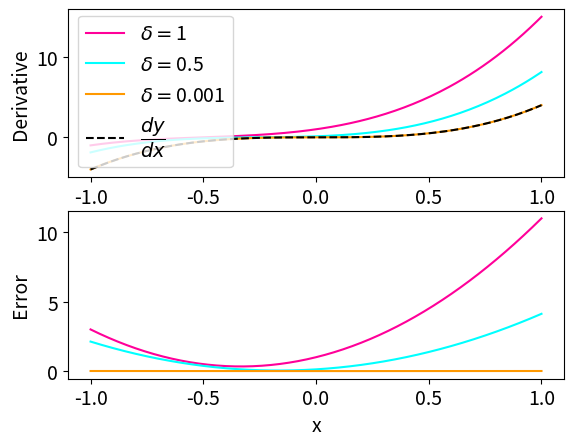
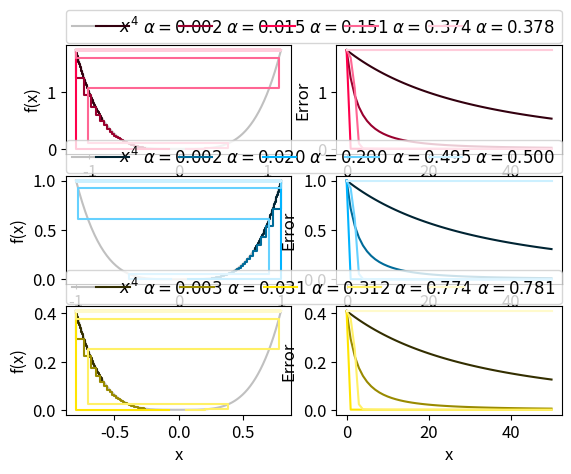
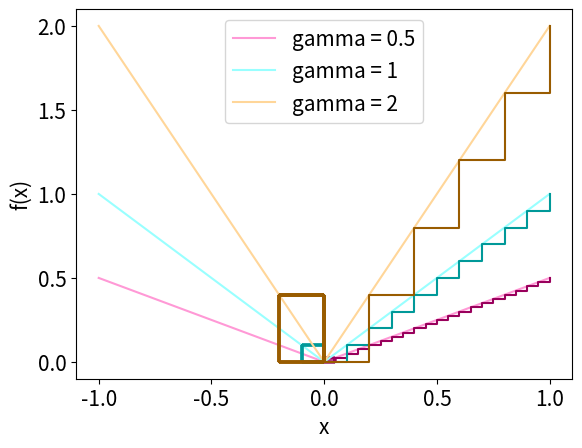

Reproduce these figures in Python, in order.
import sympy
from sympy import print_latex
import numpy as np
from sympy.plotting import plot
import matplotlib.pyplot as plt
import colorsys

# Obtaining derivative for y = x^4
x = sympy.symbols('x', real=True)
y = x ** 4
dydx = sympy.diff(y, x)
print(y, dydx)

# Calculating and printing some values
y = sympy.lambdify(x, y)
dydx = sympy.lambdify(x, dydx)
est = ((x + 0.01) ** 4 - x ** 4) / 0.01
est = sympy.lambdify(x, est)
i = np.array([1,2,3])
print(y(i),dydx(i), est(i))

# Plotting estimates
deltas = [1,0.5,0.001] #[0.01]
plt.rcParams['font.size'] = 14
fig,ax=plt.subplots(2)
xx = np.arange(-1, 1.01, 0.01)
for i,delta in enumerate(deltas):
    est = ((x + delta) ** 4 - x ** 4) / delta
    est = sympy.lambdify(x, est)
    colour = colorsys.hls_to_rgb(*(0.9 - i * 0.4,0.5,1))
    ax[0].plot(xx, est(xx), color=colour,label = (r'$\delta = $' +str(delta)))
    ax[1].plot(xx, est(xx)-dydx(xx),color = colour)
ax[0].plot(xx, dydx(xx), color='black',linestyle = '--',label = r'$\dfrac{dy}{dx}$')
ax[0].set_xlabel('x')
ax[0].set_ylabel('Derivative')
ax[1].set_xlabel('x')
ax[1].set_ylabel('Error')
ax[0].legend()
plt.show()

# Gradient descent
def gradDescent(f, df, x0, alpha, iters=50):
    x = x0
    X = [x]
    for k in range(iters):
        step = alpha * df(x)
        x = x - step
        X.append(x)
    return X

#Plotting gradient descent
plt.rcParams['font.size'] = 12
fig,ax = plt.subplots(3,2)
for i, x in enumerate([-1.15,1,-0.8]):
    xx = np.arange(-abs(x), abs(x)+0.01, 0.01)
    ax[i,0].plot(xx, y(xx), color='silver',label=(r'$x^4$'))
    for j, c in enumerate([250,25,2.5,1.01,1]):
        alpha = 0.5/x**2/c
        X = gradDescent(y, dydx, x, alpha)
        colour=colorsys.hls_to_rgb(*(0.95-i*0.4,(0.1+0.2*j) ,1))
        ax[i,0].step(X,y(np.array(X)),color=colour,label=(r'$\alpha = %.3f$'%alpha))
        ax[i,0].set_xlabel('x')
        ax[i,0].set_ylabel('f(x)')
        ax[i,1].plot(y(np.array(X)), label=(r'$\alpha = %.2f$'%alpha), color=colour)
        ax[i,1].set_xlabel('x')
        ax[i,1].set_ylabel('Error')
        ax[i,0].legend(bbox_to_anchor=(0., 1.02, 2.2, .102), loc=3,ncol=6, mode="expand", borderaxespad=0)
plt.show()

#Plotting gradient descent for scaled functions
plt.rcParams['font.size'] = 15
x = sympy.symbols('x', real=True)
for i, gamma in enumerate([0.5,1,2]):
    y = gamma*abs(x) #x**2
    dydx = sympy.lambdify(x,sympy.diff(y,x))
    y = sympy.lambdify(x, y)
    xx = np.arange(-1, 1.01, 0.01)
    colour = colorsys.hls_to_rgb(*(0.9 - i * 0.4, 0.8, 1))
    plt.plot(xx, y(xx), color=colour,label = ('gamma = '+str(gamma)))
    X = gradDescent(y, dydx, 1, 0.1)
    colourstep = colorsys.hls_to_rgb(*(0.9 - i * 0.4, 0.3, 1))
    plt.step(X, y(np.array(X)),color=colourstep)
    plt.xlabel('x')
    plt.ylabel('f(x)')
    plt.legend()
plt.show()
